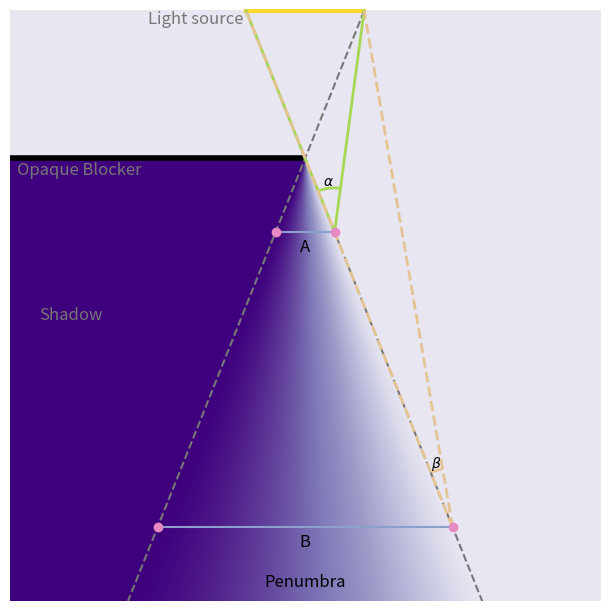

Python code for this plot:
import matplotlib.pyplot as plt
from matplotlib.patches import Circle, Wedge, Arc
import matplotlib as mpl
import numpy as np
try:
    get_ipython().run_line_magic("matplotlib", "")
except:
    plt.ion()

mpl.rcParams['axes.prop_cycle'] = plt.cycler(color=plt.get_cmap("Set2").colors)

SOURCE_OFFSET = 0.0
CENTRED = True
ADD_LABELS = True
NEAR_ANGLE = True
FAR_ANGLE = True
B_PLANE_Y = 0.5

# NOTE(cmo): Getting close to small angle approx
# BLOCKER_PERP_DIST = 0.05
# SOURCE_SIZE = 0.05
# A_PLANE_Y = 3.7

# NOTE(cmo): Bigger angle - normal figure
BLOCKER_PERP_DIST = 1.0
SOURCE_SIZE = 0.8
A_PLANE_Y = 2.5

def gamma_centred(w, d):
    v = -w/2
    sin_gamma = w * d / np.sqrt((d**2 + v**2)**2 + (d**2 + v**2)*w*(2*v+w))
    return np.arcsin(sin_gamma)

def gamma_offset(w, d, v):
    sin_gamma = (w * d) / np.sqrt((d**2 + v**2) * (d**2 + (v+w)**2))
    return np.arcsin(sin_gamma)

if __name__ == "__main__":
    print(f"BLOCKER_PERP_DIST: {BLOCKER_PERP_DIST}")
    print(f"SOURCE_SIZE: {SOURCE_SIZE}")
    fig, ax = plt.subplots(figsize=(6, 6), layout="constrained")
    ax.set_aspect("equal")
    ax.set_axis_off()
    CANVAS_SIZE = (4.0, 4.0)
    ax.set_xlim(0.0, CANVAS_SIZE[0])
    ax.set_ylim(0.0, CANVAS_SIZE[1]+0.01)
    blocker_y = CANVAS_SIZE[1] - BLOCKER_PERP_DIST
    if CENTRED:
        SOURCE_OFFSET = -0.5 * SOURCE_SIZE

    # draw source
    source_start = 0.5 * CANVAS_SIZE[0] + SOURCE_OFFSET
    source_end = source_start + SOURCE_SIZE
    plt.plot([source_start, source_end], [CANVAS_SIZE[1], CANVAS_SIZE[1]], lw=3, c="C5")
    # draw blocker
    blocker_start = 0.0
    blocker_end = 0.5 * CANVAS_SIZE[0]
    plt.plot([blocker_start, blocker_end], [blocker_y, blocker_y], lw=4, c='k', solid_capstyle="butt")

    line1 = np.array([blocker_end, blocker_y]) - np.array([source_start, CANVAS_SIZE[1]])
    line1_dir = line1 / np.linalg.norm(line1)
    line2 = np.array([blocker_end, blocker_y]) - np.array([source_end, CANVAS_SIZE[1]])
    line2_dir = line2 / np.linalg.norm(line2)
    line_angle = np.arccos((line1 @ line2) / (np.linalg.norm(line1) * np.linalg.norm(line2)))
    pred_angle = gamma_offset(SOURCE_SIZE, BLOCKER_PERP_DIST, SOURCE_OFFSET)

    t1_max = (0.0 - CANVAS_SIZE[1]) / line1_dir[1]
    t2_max = (0.0 - CANVAS_SIZE[1]) / line2_dir[1]

    my_grey = "#777777"
    plt.plot([source_start, source_start + t1_max * line1_dir[0]], [CANVAS_SIZE[1], CANVAS_SIZE[1] + t1_max * line1_dir[1]], '--', c=my_grey)
    plt.plot([source_end, source_end + t2_max * line2_dir[0]], [CANVAS_SIZE[1], CANVAS_SIZE[1] + t2_max * line2_dir[1]], '--', c=my_grey)

    resolution = 800
    x_grid = np.linspace(0.0, CANVAS_SIZE[0], resolution+1)
    x_grid = 0.5 * (x_grid[1:] + x_grid[:-1])
    y_grid = np.linspace(0.0, CANVAS_SIZE[1], resolution+1)
    y_grid = 0.5 * (y_grid[1:] + y_grid[:-1])
    xx, yy  = np.meshgrid(x_grid, y_grid)
    im = np.ones((resolution, resolution))
    dark = 0.0
    full_light = 1.0
    im[yy < blocker_y] = dark
    t1 = (yy - CANVAS_SIZE[1]) / line1_dir[1]
    t2 = (yy - CANVAS_SIZE[1]) / line2_dir[1]
    im[(yy < blocker_y) & (xx > (source_start + t1 * line1_dir[0]))] = full_light
    mask = (yy < blocker_y) & (xx <= (source_start + t1 * line1_dir[0])) & (xx >= (source_end + t2 * line2_dir[0]))
    im[mask] = ((xx - (source_end + t2 * line2_dir[0])) / ((source_start + t1 * line1_dir[0]) - (source_end + t2 * line2_dir[0])))[mask]**1.4
    plt.imshow(im, extent=[0.0, CANVAS_SIZE[0], CANVAS_SIZE[1], 0.0], cmap='Purples_r', vmax=1.2, rasterized=True)

    if ADD_LABELS:
        plt.text(blocker_start + 0.05, blocker_y - 0.02, "Opaque Blocker", c=my_grey, verticalalignment="top", fontsize="large")
        plt.text(blocker_start + 0.2, 2.0, "Shadow", c=my_grey, verticalalignment="top", fontsize="large")
        plt.text(source_start - 0.02, CANVAS_SIZE[1], "Light source", c=my_grey, verticalalignment="top", horizontalalignment="right", fontsize="large")
        x1 = source_start + t1_max * line1_dir[0]
        x2 = source_end + t2_max * line2_dir[0]
        plt.text(0.5 * (x1 + x2), 0.1, "Penumbra", c="k", horizontalalignment="center", fontsize="large")

    angle_lw = 2.0
    if NEAR_ANGLE:
        t1 = (A_PLANE_Y - CANVAS_SIZE[1]) / line1_dir[1]
        t2 = (A_PLANE_Y - CANVAS_SIZE[1]) / line2_dir[1]
        plt.plot(
            [source_start + t1 * line1_dir[0], source_end + t2 * line2_dir[0]],
            [A_PLANE_Y, A_PLANE_Y],
            c='C2',
        )
        plt.plot(
            [source_start + t1 * line1_dir[0], source_start],
            [A_PLANE_Y, CANVAS_SIZE[1]],
            c="C4",
            lw=angle_lw,
        )
        plt.plot(
            [source_start + t1 * line1_dir[0], source_end],
            [A_PLANE_Y, CANVAS_SIZE[1]],
            c="C4",
            lw=angle_lw,
        )
        plt.plot(
            [source_start + t1 * line1_dir[0], source_end + t2 * line2_dir[0]],
            [A_PLANE_Y, A_PLANE_Y],
            'o',
            c='C3',
            zorder=10,
        )
        arc_centre = (source_start + t1 * line1_dir[0], A_PLANE_Y)
        angle0 = np.rad2deg(np.arctan2(CANVAS_SIZE[1] - arc_centre[1], source_end - arc_centre[0]))
        angle1 = np.rad2deg(np.arctan2(CANVAS_SIZE[1] - arc_centre[1], source_start - arc_centre[0]))
        arc_diam = 0.6
        angle_arc = Arc(arc_centre, arc_diam, arc_diam, theta1=angle0, theta2=angle1, fill=False, edgecolor="C4", lw=angle_lw)
        ax.add_patch(angle_arc)

        a_length = source_start + t1 * line1_dir[0] - (source_end + t2 * line2_dir[0])
        alpha = angle1 - angle0
        print(f"A: {a_length:.3f}")
        print(f"alpha: {alpha:.3f} deg")

        if ADD_LABELS:
            plt.text(0.5 * (source_start + t1 * line1_dir[0] + source_end + t2 * line2_dir[0]), A_PLANE_Y - 0.04, "A", verticalalignment="top", horizontalalignment="center", fontsize="large", c="k")
            avg_angle = np.deg2rad(0.5 * (angle0 + angle1))
            angle_dist = 0.5 * arc_diam + 0.02
            plt.text(arc_centre[0] + np.cos(avg_angle) * angle_dist, arc_centre[1] + np.sin(avg_angle) * angle_dist, r"$\alpha$", horizontalalignment="center")


    if FAR_ANGLE:
        t1 = (B_PLANE_Y - CANVAS_SIZE[1]) / line1_dir[1]
        t2 = (B_PLANE_Y - CANVAS_SIZE[1]) / line2_dir[1]
        plt.plot(
            [source_start + t1 * line1_dir[0], source_end + t2 * line2_dir[0]],
            [B_PLANE_Y, B_PLANE_Y],
            c='C2',
        )
        plt.plot(
            [source_start + t1 * line1_dir[0], source_start],
            [B_PLANE_Y, CANVAS_SIZE[1]],
            ls='--',
            lw=angle_lw,
            c="C6"
        )
        plt.plot(
            [source_start + t1 * line1_dir[0], source_end],
            [B_PLANE_Y, CANVAS_SIZE[1]],
            ls='--',
            lw=angle_lw,
            c="C6"
        )
        plt.plot(
            [source_start + t1 * line1_dir[0], source_end + t2 * line2_dir[0]],
            [B_PLANE_Y, B_PLANE_Y],
            'o',
            c='C3',
        )
        arc_centre = (source_start + t1 * line1_dir[0], B_PLANE_Y)
        angle0 = np.rad2deg(np.arctan2(CANVAS_SIZE[1] - arc_centre[1], source_end - arc_centre[0]))
        angle1 = np.rad2deg(np.arctan2(CANVAS_SIZE[1] - arc_centre[1], source_start - arc_centre[0]))
        arc_diam = 0.8
        angle_arc = Arc(arc_centre, arc_diam, arc_diam, theta1=angle0, theta2=angle1, fill=False, edgecolor="C6", lw=angle_lw)
        ax.add_patch(angle_arc)

        b_length = source_start + t1 * line1_dir[0] - (source_end + t2 * line2_dir[0])
        beta = angle1 - angle0
        print(f"B: {b_length:.3f}")
        print(f"beta: {beta:.3f} deg")

        if ADD_LABELS:
            plt.text(0.5 * (source_start + t1 * line1_dir[0] + source_end + t2 * line2_dir[0]), B_PLANE_Y - 0.04, "B", verticalalignment="top", horizontalalignment="center", fontsize="large", c="k")

            avg_angle = np.deg2rad(0.5 * (angle0 + angle1))
            angle_dist = 0.5 * arc_diam + 0.02
            plt.text(arc_centre[0] + np.cos(avg_angle) * angle_dist, arc_centre[1] + np.sin(avg_angle) * angle_dist, r"$\beta$", horizontalalignment="center")

    try:
        print(f"B/A: {b_length / a_length:.3f}")
        print(f"alpha/beta: {alpha / beta:.3f}")
    except:
        pass

    fig.savefig("PenumbraCriterion.png", dpi=300)
    fig.savefig("PenumbraCriterion.pdf", dpi=300)
